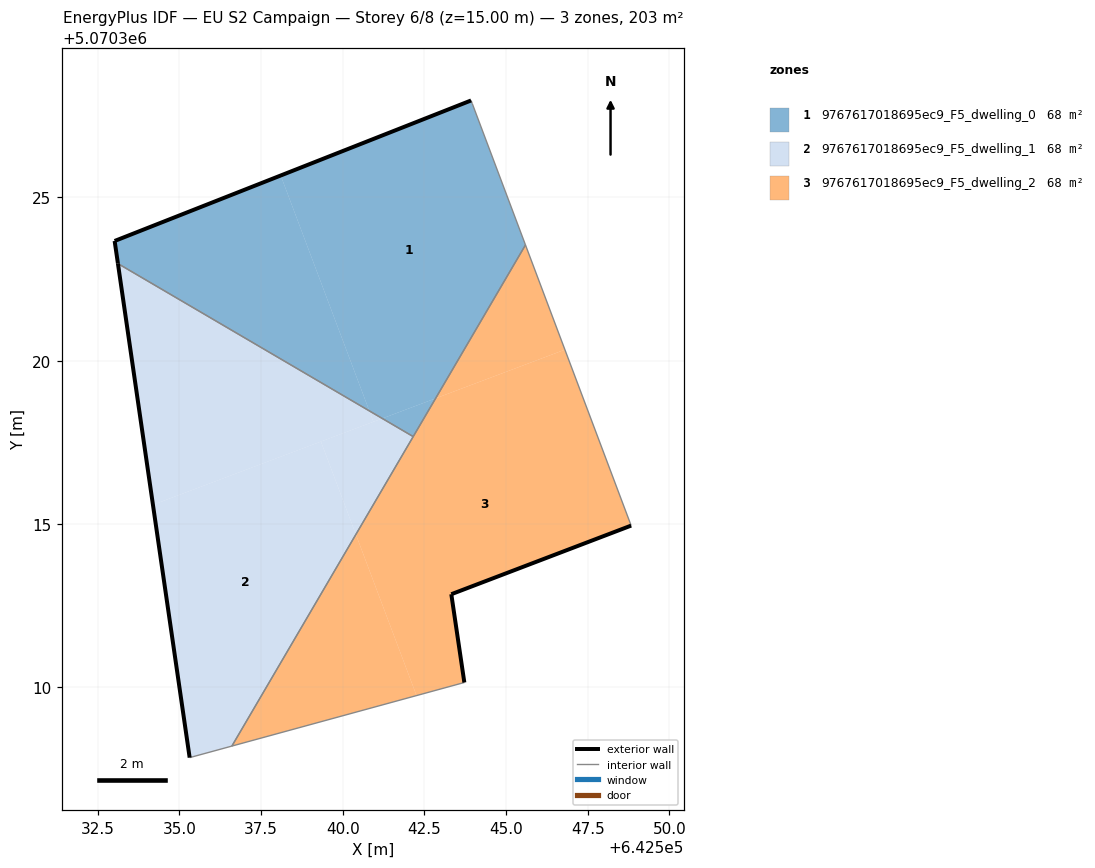
=== STOREY PLAN SPEC (per zone: floor XY polygon, exterior-wall plan segments, windows/doors) ===
zone 1: 9767617018695ec9_F5_dwelling_0  (67.6 m²)
  floor: (642542.84, 5070318.85) (642545.59, 5070323.54) (642543.93, 5070327.96) (642538.10, 5070325.67) (642540.82, 5070318.46) (642541.21, 5070318.23)
  floor: (642542.16, 5070317.68) (642542.84, 5070318.85) (642541.21, 5070318.23)
  floor: (642540.82, 5070318.46) (642538.10, 5070325.67) (642533.02, 5070323.66) (642533.12, 5070322.97)
  exterior wall: (642533.12, 5070322.97) – (642533.02, 5070323.66)  [0.7 m]
  exterior wall: (642533.02, 5070323.66) – (642543.93, 5070327.96)  [11.7 m]
  interior walls: 4
zone 2: 9767617018695ec9_F5_dwelling_1  (67.6 m²)
  floor: (642536.61, 5070308.20) (642540.40, 5070314.68) (642539.33, 5070317.52) (642534.19, 5070315.59) (642535.32, 5070307.85)
  floor: (642541.21, 5070318.23) (642540.82, 5070318.46) (642540.94, 5070318.13)
  floor: (642540.40, 5070314.68) (642542.16, 5070317.68) (642541.21, 5070318.23) (642539.33, 5070317.52)
  floor: (642540.94, 5070318.13) (642540.82, 5070318.46) (642533.12, 5070322.97) (642534.19, 5070315.59)
  exterior wall: (642535.32, 5070307.85) – (642533.12, 5070322.97)  [15.3 m]
  interior walls: 3
zone 3: 9767617018695ec9_F5_dwelling_2  (67.6 m²)
  floor: (642543.72, 5070310.15) (642543.32, 5070312.85) (642548.83, 5070314.95) (642546.80, 5070320.34) (642542.84, 5070318.85) (642540.40, 5070314.68) (642542.26, 5070309.75)
  floor: (642546.80, 5070320.34) (642545.59, 5070323.54) (642542.84, 5070318.85)
  floor: (642542.26, 5070309.75) (642540.40, 5070314.68) (642536.61, 5070308.20)
  exterior wall: (642548.83, 5070314.95) – (642543.32, 5070312.85)  [5.9 m]
  exterior wall: (642543.32, 5070312.85) – (642543.72, 5070310.15)  [2.7 m]
  interior walls: 4

=== DERIVED (storey summary) ===
Building: EU S2 Campaign
Storey: 6 of 8  (floor level z = 15.00 m)
Storey gross floor area: 202.9 m²
Zones on this storey: 3
  - 9767617018695ec9_F5_dwelling_0: floor 67.6 m²; exterior wall 12.4 m (37.3 m²); WWR 0.0%
  - 9767617018695ec9_F5_dwelling_1: floor 67.6 m²; exterior wall 15.3 m (45.8 m²); WWR 0.0%
  - 9767617018695ec9_F5_dwelling_2: floor 67.6 m²; exterior wall 8.6 m (25.9 m²); WWR 0.0%
Zone adjacency (shared interzone walls):
  - 9767617018695ec9_F5_dwelling_0 ↔ 9767617018695ec9_F5_dwelling_1
  - 9767617018695ec9_F5_dwelling_0 ↔ 9767617018695ec9_F5_dwelling_2
  - 9767617018695ec9_F5_dwelling_1 ↔ 9767617018695ec9_F5_dwelling_2